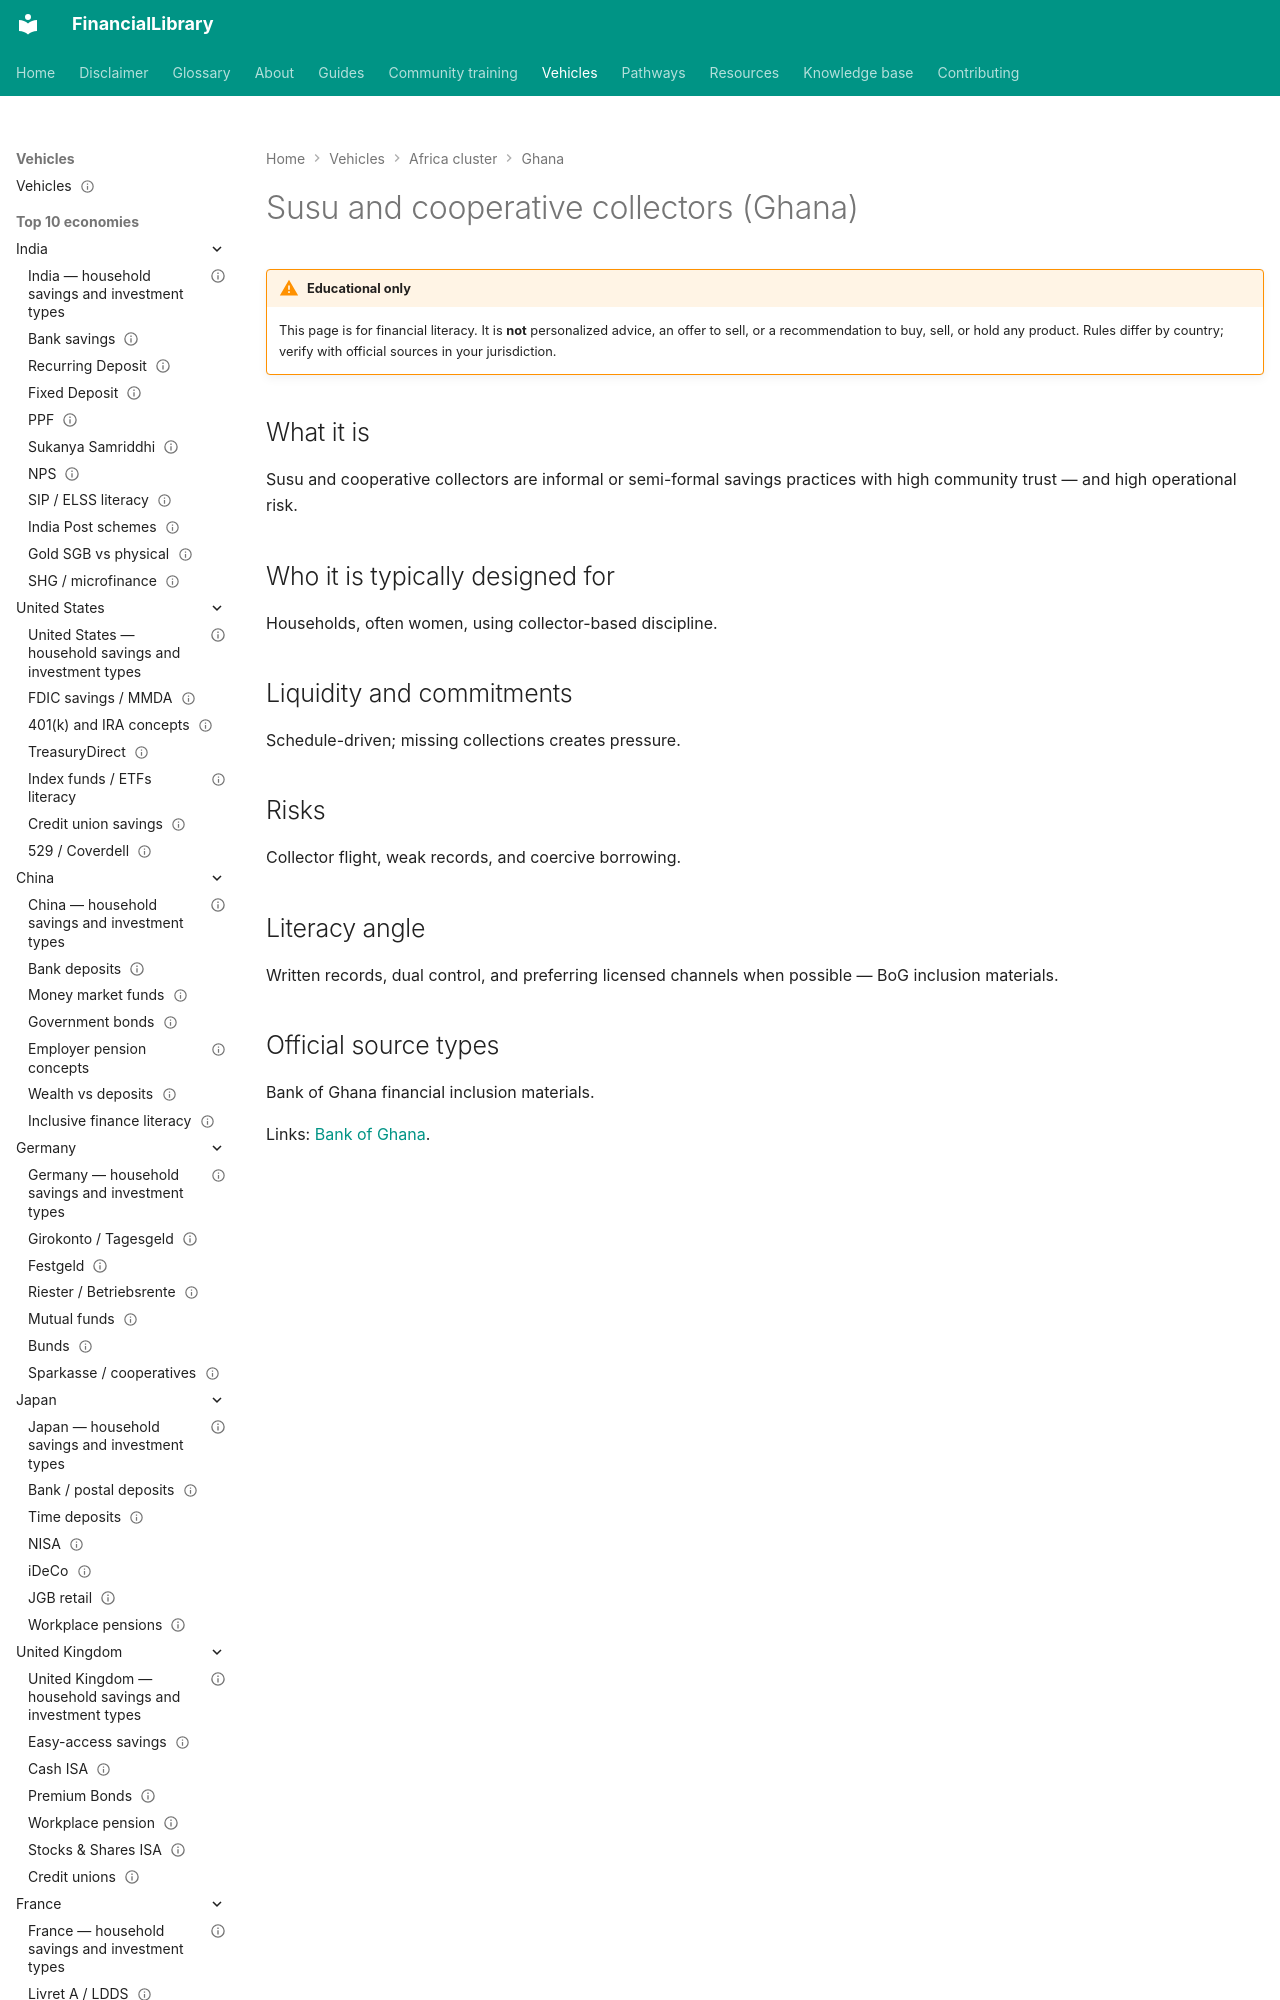

repository: ananddw24/safe_investment_researcher · page: vehicles/gh/susu-cooperatives/index.html · generator: mkdocs

---
title: "Susu and cooperative collectors (Ghana)"
country: gh
vehicle_id: "gh-susu"
category: "cooperative"
status: published
last_reviewed: "2026-10-17"
---

# Susu and cooperative collectors (Ghana)

!!! warning "Educational only"
    This page is for financial literacy. It is **not** personalized advice,
    an offer to sell, or a recommendation to buy, sell, or hold any product.
    Rules differ by country; verify with official sources in your jurisdiction.
